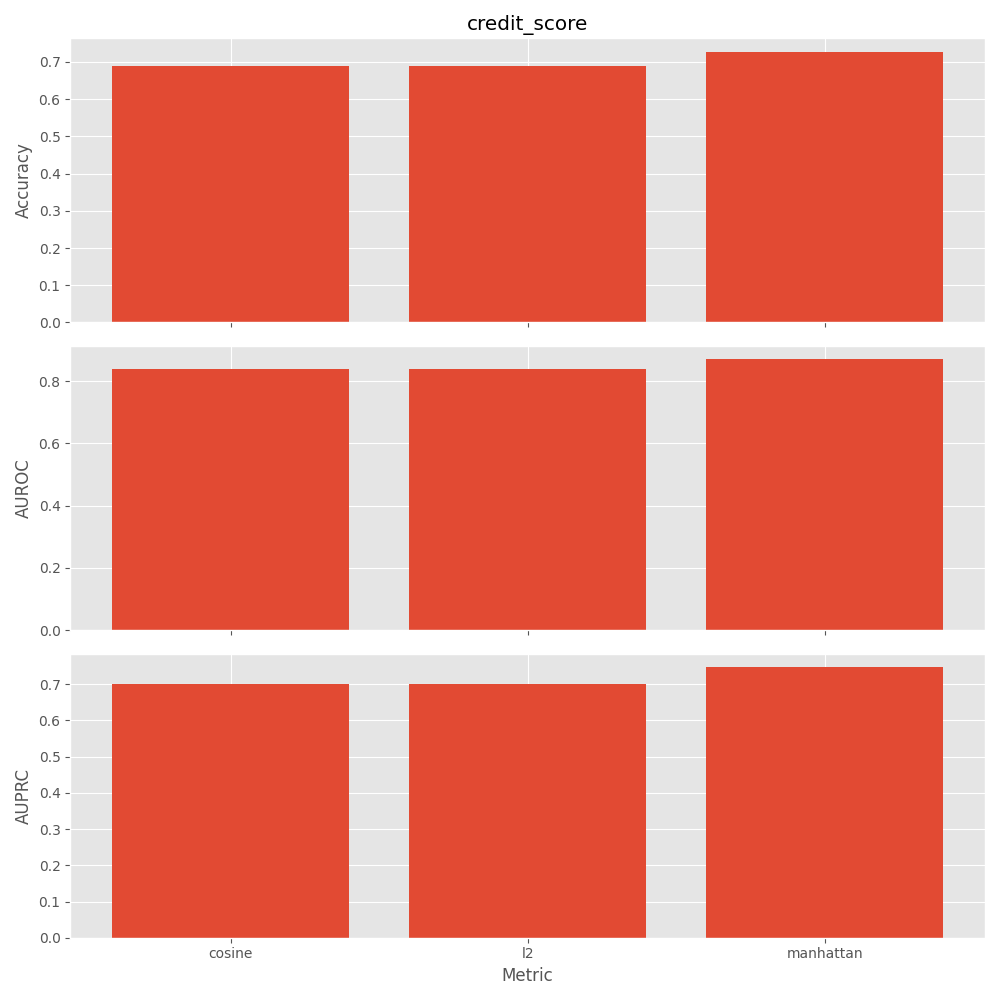

The table this chart was drawn from, first rows:
Accuracy, AUROC, AUPRC, n_neighbors, weights, metric
0.7272, 0.8698, 0.7473, 16, distance, manhattan
0.6884, 0.8396, 0.7018, 16, distance, cosine
0.6892, 0.8404, 0.7016, 16, distance, l2
